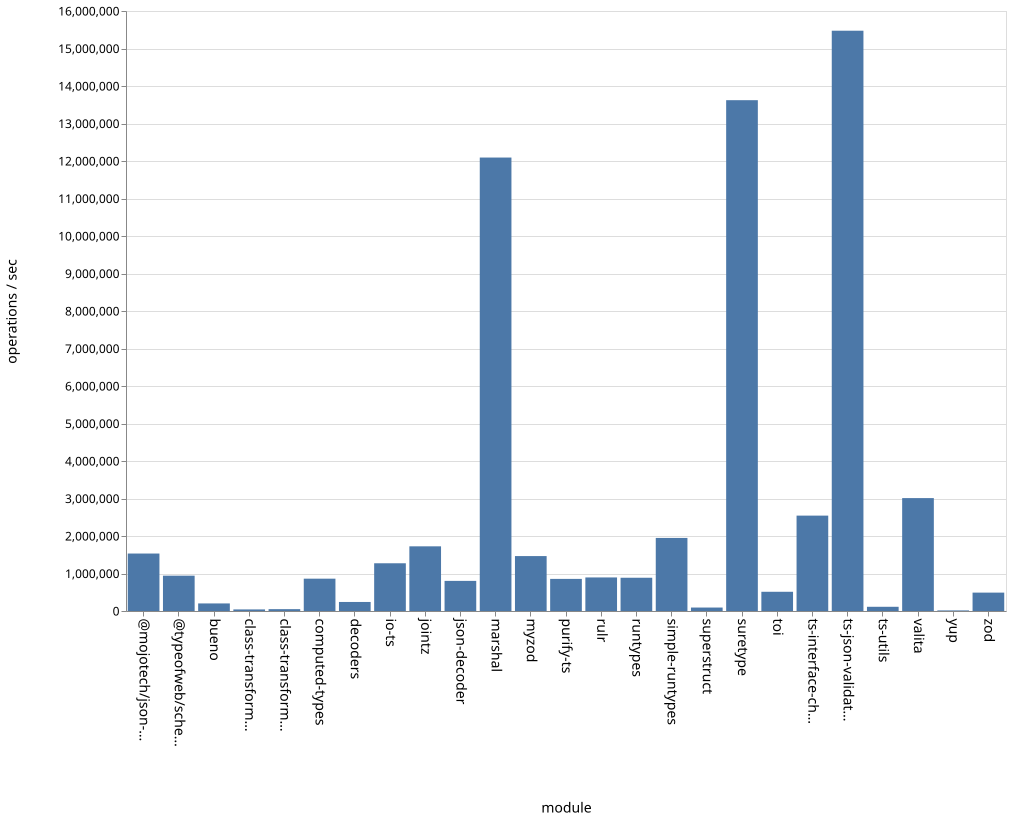

Source data for this figure (header and first rows):
name, ops
bueno, 201838
class-transformer-validator-async, 42087
class-transformer-validator-sync, 49368
computed-types, 862105
decoders, 240998
io-ts, 1272784
jointz, 1724553
json-decoder, 803141
marshal, 12092205
@mojotech/json-type-validation, 1532368
myzod, 1464523
purify-ts, 856204
rulr, 894748
runtypes, 886727
simple-runtypes, 1948434
superstruct, 92167
suretype, 13621870
toi, 512588
ts-interface-checker, 2543535
ts-json-validator, 15474351
ts-utils, 112272
@typeofweb/schema, 941945
valita, 3010850
yup, 15658
zod, 490339
